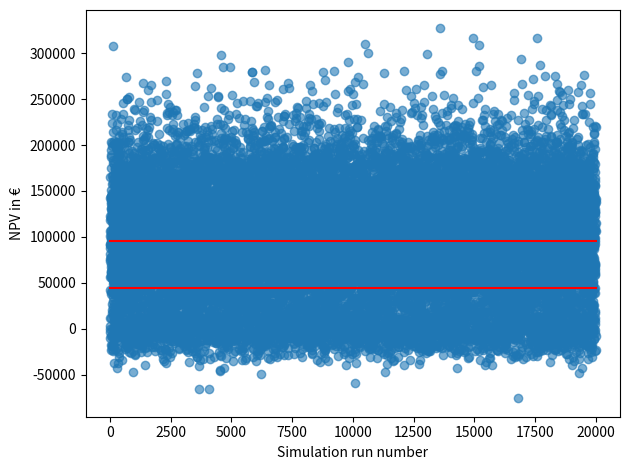
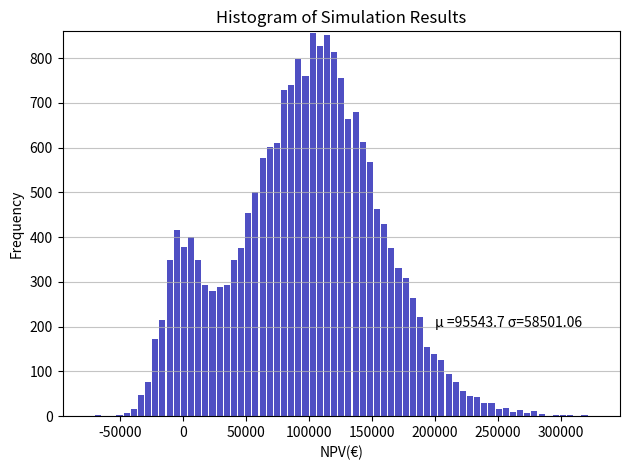

Recreate these plots in Python, in order.
#!/usr/bin/env python3
# -*- coding: utf-8 -*-
"""
Created on Mon Jun 14 14:47:52 2021

@author: alex
"""

import numpy as np
import random
import matplotlib.pyplot as plt
from statistics import mean, quantiles, stdev
import scipy.stats

# A simple Monte Carlo simulation representing a risk-neutral investor.
# i.e. the university will always chose to code more features

def count_if(array, condition):
    "Counts how many elements in the given array meet the condition"
    count = 0
    for i in range(len(array)):
        magic = 'array[i]' + condition
        if eval(magic):
            count+=1
    return count

def NPV(t, i, c, d):
    "This function calculates the Net Present Value to 2 decimal places."
    list = []
    for x in range(1, t+1):
        list.append(c / (1+(d/100))**x)
    discountedvalues = sum(list)
    return round(discountedvalues - i, 2)

results = []
iterations = 20000

for i in range(1, iterations):
    #always code more features in second decision moment.
    initial_investment = np.random.gamma(15.28, 2557, 1)[0] #mean 39,100, σ = 10,000
    discount_rate = np.random.uniform(0.0, 5.0) 
    #The Weibull distribution has 2 parameters, but scipy uses just one.
    #The 'c' variable is the shape (5, not too extreme) and λ = 1 (implicit)
    #Multiply by 16.34 to obtain mean = 15. 15/Γ(1+1/5) = 16.34
    time_period = int(scipy.stats.weibull_min.rvs(5, size=1)[0]*16.34)
    cashflow = 0
    event_1 = random.random()
    event_2 = random.random()
    #First possibility: adoption is wide in both decision moments
    if event_1 < 0.8 and event_2 < 0.9:
        cashflow = max(0, np.random.normal(13000, 2000))
    #Adoption is wide in the first moment but not the second
    elif event_1 < 0.8 and event_2 > 0.9:
        cashflow = max(0, np.random.normal(11000, 2000))
    #Third possibility: adoption is low in the 1st moment but high in the 2nd
    elif event_1 > 0.8 and event_2 < 0.5:
        cashflow = max(0, np.random.normal(6000, 2000))
    #Finally: adoption is low in both moments
    else:
        cashflow = max(0, np.random.normal(3000, 500))
    result = NPV(time_period, initial_investment, cashflow, discount_rate)
    results.append(result)


average = mean(results)
first_quartile = quantiles(results, n=5)[0]
print("The average is ", average, "The standard deviation is", stdev(results),
      "The first quartile is ", first_quartile,
      "The lowest value is ", min(results), "the highest value is ", max(results))
losses = count_if(results, '<0')
print("The number of loss-making simulations is ", 
      losses, "which as a fraction is", losses/len(results))
# f = open("results.txt", "a")
# f.write(str(results))
# f.close()
lineStart = 0
lineEnd = iterations
plt.scatter(range(0, len(results), 1), results, alpha=0.6)
plt.plot([lineStart, lineEnd], [average, average], 'k-', color = 'r')
plt.plot([lineStart, lineEnd], [first_quartile, first_quartile], 'k-', color = 'r')
plt.xlabel("Simulation run number")
plt.ylabel("NPV in €")
plt.tight_layout() #Needed to avoid truncating the graph
plt.savefig("Monte-Carlo-results.png", dpi=600)
plt.close() #don't forget this line

#Make a histogram
n, bins, patches = plt.hist(x=results, bins='auto', color='#0504aa',
                            alpha=0.7, rwidth=0.85)
plt.grid(axis='y', alpha=0.75)
plt.xlabel('NPV(€)')
plt.ylabel('Frequency')
plt.title('Histogram of Simulation Results')
plt.text(200000, 200, 'μ =' + str(round(mean(results), 2)) +' ' + 'σ=' + str(round(stdev(results), 2)))
maxfreq = n.max()
# Set a clean upper y-axis limit.
plt.ylim(ymax=np.ceil(maxfreq / 10) * 10 if maxfreq % 10 else maxfreq + 10)
plt.tight_layout()
plt.savefig("Histogram.png", dpi=600)
